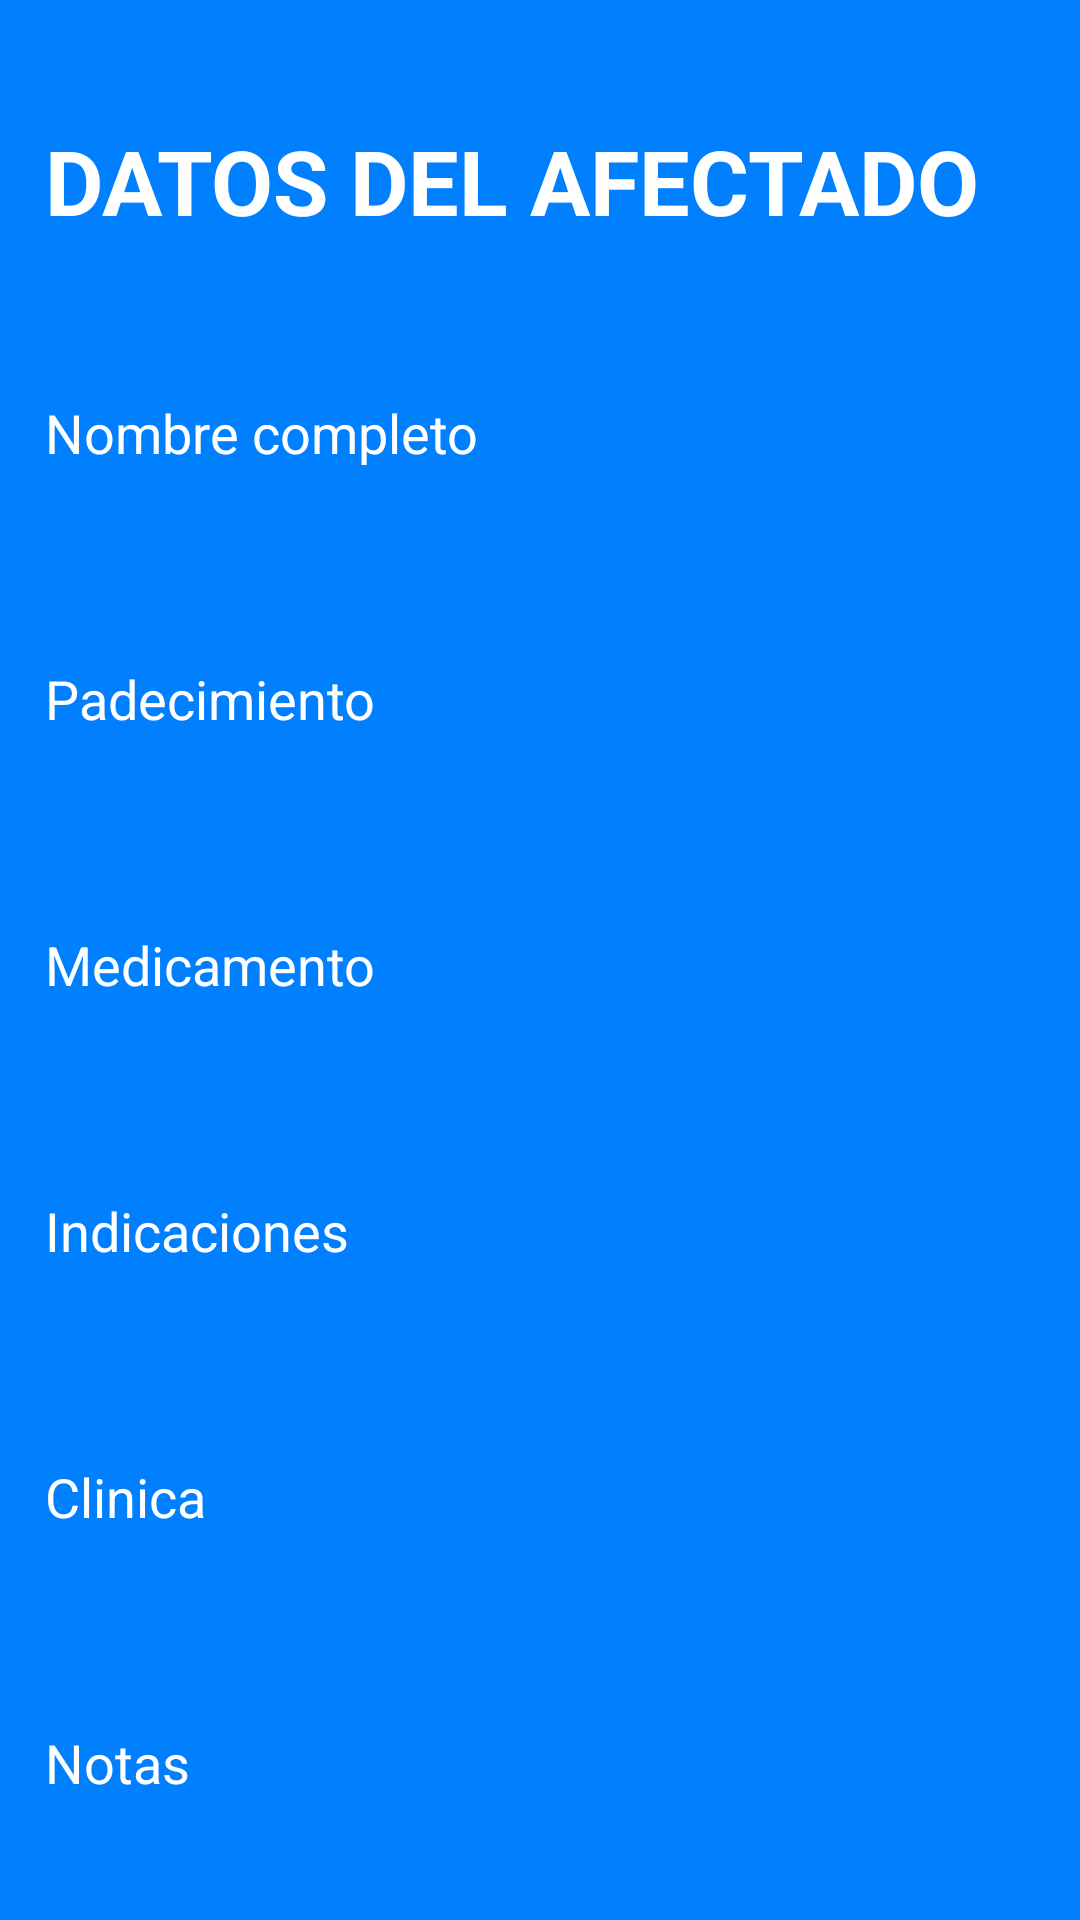

Write the Android layout XML for this screen, with the resource values it uses.
<!-- AndroidManifest.xml: application theme AppTheme -->
<!-- res/layout/activity_mostrar_auxilio.xml -->
<?xml version="1.0" encoding="utf-8"?>

<RelativeLayout
    xmlns:android="http://schemas.android.com/apk/res/android"
    xmlns:app="http://schemas.android.com/apk/res-auto"
    xmlns:tools="http://schemas.android.com/tools"
    android:layout_width="match_parent"
    android:layout_height="match_parent"
    android:background="@color/colorDark"
    android:orientation="vertical"
    android:paddingLeft="15dp"
    android:paddingRight="15dp"
    tools:context=".MostrarAuxilioActivity">

    <TextView
        android:id="@+id/textView3"
        android:layout_width="match_parent"
        android:layout_height="wrap_content"
        android:layout_alignParentStart="true"
        android:layout_alignParentTop="true"
        android:layout_alignParentEnd="true"
        android:layout_marginStart="0dp"
        android:layout_marginTop="40dp"
        android:layout_marginEnd="0dp"
        android:text="DATOS DEL AFECTADO"
        android:textColor="@color/colorLetter"
        android:textSize="30sp"
        android:textStyle="bold"
        app:layout_constraintBottom_toBottomOf="parent"
        app:layout_constraintEnd_toEndOf="parent"
        app:layout_constraintHorizontal_bias="0.491"
        app:layout_constraintStart_toStartOf="parent"
        app:layout_constraintTop_toTopOf="parent"
        app:layout_constraintVertical_bias="0.0" />

    <ScrollView
        android:layout_width="match_parent"
        android:layout_height="wrap_content"
        android:layout_alignParentStart="true"
        android:layout_alignParentTop="true"
        android:layout_alignParentEnd="true"
        android:layout_marginStart="0dp"
        android:layout_marginTop="100dp"
        android:layout_marginEnd="0dp"
        android:scrollbars="none">

        <LinearLayout
            android:layout_width="match_parent"
            android:layout_height="wrap_content"
            android:orientation="vertical">

            <TextView
                android:id="@+id/textView4"
                android:layout_width="match_parent"
                android:layout_height="wrap_content"
                android:layout_marginTop="32dp"
                android:text="@string/tvNombre"
                android:textColor="@color/colorLetter"
                android:textSize="18sp"
                app:layout_constraintBottom_toBottomOf="parent"
                app:layout_constraintEnd_toEndOf="parent"
                app:layout_constraintStart_toStartOf="parent"
                app:layout_constraintTop_toBottomOf="@+id/textView3"
                app:layout_constraintVertical_bias="0.0" />

            <TextView
                android:id="@+id/tvNombreC"
                android:layout_width="match_parent"
                android:layout_height="wrap_content"
                android:textColor="@color/colorYellow"
                android:textSize="24sp"
                app:layout_constraintBottom_toBottomOf="parent"
                app:layout_constraintEnd_toEndOf="parent"
                app:layout_constraintStart_toStartOf="parent"
                app:layout_constraintTop_toBottomOf="@+id/textView4"
                app:layout_constraintVertical_bias="0.0" />

            <TextView
                android:id="@+id/textView6"
                android:layout_width="match_parent"
                android:layout_height="wrap_content"
                android:layout_marginTop="32dp"
                android:text="Padecimiento"
                android:textColor="@color/colorLetter"
                android:textSize="18sp"
                app:layout_constraintBottom_toBottomOf="parent"
                app:layout_constraintEnd_toEndOf="parent"
                app:layout_constraintStart_toStartOf="parent"
                app:layout_constraintTop_toBottomOf="@+id/tvNombreC"
                app:layout_constraintVertical_bias="0.0" />

            <TextView
                android:id="@+id/tvPadecimiento"
                android:layout_width="match_parent"
                android:layout_height="wrap_content"
                android:textColor="@color/colorYellow"
                android:textSize="24sp"
                app:layout_constraintBottom_toBottomOf="parent"
                app:layout_constraintEnd_toEndOf="parent"
                app:layout_constraintStart_toStartOf="parent"
                app:layout_constraintTop_toBottomOf="@+id/textView6"
                app:layout_constraintVertical_bias="0.0" />

            <TextView
                android:id="@+id/textView8"
                android:layout_width="match_parent"
                android:layout_height="wrap_content"
                android:layout_marginTop="32dp"
                android:text="Medicamento"
                android:textColor="@color/colorLetter"
                android:textSize="18sp"
                app:layout_constraintBottom_toBottomOf="parent"
                app:layout_constraintEnd_toEndOf="parent"
                app:layout_constraintHorizontal_bias="0.393"
                app:layout_constraintStart_toStartOf="parent"
                app:layout_constraintTop_toBottomOf="@+id/tvPadecimiento"
                app:layout_constraintVertical_bias="0.0" />

            <TextView
                android:id="@+id/tvMedicamento"
                android:layout_width="match_parent"
                android:layout_height="wrap_content"
                android:textColor="@color/colorYellow"
                android:textSize="24sp"
                app:layout_constraintBottom_toBottomOf="parent"
                app:layout_constraintEnd_toEndOf="parent"
                app:layout_constraintHorizontal_bias="0.491"
                app:layout_constraintStart_toStartOf="parent"
                app:layout_constraintTop_toBottomOf="@+id/textView8"
                app:layout_constraintVertical_bias="0.0" />


            <TextView
                android:id="@+id/textView10"
                android:layout_width="match_parent"
                android:layout_height="wrap_content"
                android:layout_marginTop="32dp"
                android:text="Indicaciones"
                android:textColor="@color/colorLetter"
                android:textSize="18sp"
                app:layout_constraintBottom_toBottomOf="parent"
                app:layout_constraintEnd_toEndOf="parent"
                app:layout_constraintHorizontal_bias="0.491"
                app:layout_constraintStart_toStartOf="parent"
                app:layout_constraintTop_toBottomOf="@+id/tvMedicamento"
                app:layout_constraintVertical_bias="0.0" />

            <TextView
                android:id="@+id/tvIndicaciones"
                android:layout_width="match_parent"
                android:layout_height="wrap_content"
                android:textColor="@color/colorYellow"
                android:textSize="24sp"
                app:layout_constraintBottom_toBottomOf="parent"
                app:layout_constraintEnd_toEndOf="parent"
                app:layout_constraintHorizontal_bias="0.262"
                app:layout_constraintStart_toStartOf="parent"
                app:layout_constraintTop_toBottomOf="@+id/textView10"
                app:layout_constraintVertical_bias="0.0" />

            <TextView
                android:id="@+id/textView12"
                android:layout_width="match_parent"
                android:layout_height="wrap_content"
                android:layout_marginTop="32dp"
                android:text="Clinica "
                android:textColor="@color/colorLetter"
                android:textSize="18sp"
                app:layout_constraintBottom_toBottomOf="parent"
                app:layout_constraintEnd_toEndOf="parent"
                app:layout_constraintHorizontal_bias="0.491"
                app:layout_constraintStart_toStartOf="parent"
                app:layout_constraintTop_toBottomOf="@+id/tvIndicaciones"
                app:layout_constraintVertical_bias="0.0" />

            <TextView
                android:id="@+id/tvClinica"
                android:layout_width="match_parent"
                android:layout_height="wrap_content"
                android:textColor="@color/colorYellow"
                android:textSize="24sp"
                app:layout_constraintBottom_toBottomOf="parent"
                app:layout_constraintEnd_toEndOf="parent"
                app:layout_constraintHorizontal_bias="0.491"
                app:layout_constraintStart_toStartOf="parent"
                app:layout_constraintTop_toBottomOf="@+id/textView12"
                app:layout_constraintVertical_bias="0.0" />

            <TextView
                android:id="@+id/textView"
                android:layout_width="match_parent"
                android:layout_height="wrap_content"
                android:layout_marginTop="32dp"
                android:text="Notas"
                android:textColor="@color/colorLetter"
                android:textSize="18sp"
                app:layout_constraintBottom_toBottomOf="parent"
                app:layout_constraintEnd_toEndOf="parent"
                app:layout_constraintHorizontal_bias="0.498"
                app:layout_constraintStart_toStartOf="parent"
                app:layout_constraintTop_toBottomOf="@+id/tcClinica"
                app:layout_constraintVertical_bias="0.0" />

            <TextView
                android:id="@+id/tvNotas"
                android:layout_width="match_parent"
                android:layout_height="wrap_content"
                android:layout_marginBottom="80dp"
                android:textColor="@color/colorYellow"
                android:textSize="24sp"
                app:layout_constraintBottom_toBottomOf="parent"
                app:layout_constraintEnd_toEndOf="parent"
                app:layout_constraintHorizontal_bias="0.448"
                app:layout_constraintStart_toStartOf="parent"
                app:layout_constraintTop_toBottomOf="@+id/textView"
                app:layout_constraintVertical_bias="0.0" />


            <Button
                android:id="@+id/btnHome"
                android:layout_width="match_parent"
                android:layout_height="wrap_content"
                android:background="@drawable/btn_yellow"
                android:text="Inicio"
                android:textColor="@drawable/txt_btn"
                android:textSize="23sp"
                android:layout_marginBottom="70dp"
                app:layout_constraintHorizontal_bias="0.448"
                app:layout_constraintStart_toStartOf="parent"
                app:layout_constraintTop_toBottomOf="@+id/textView"
                app:layout_constraintVertical_bias="0.0"
                 />

        </LinearLayout>

    </ScrollView>
</RelativeLayout>
<!-- resources referenced by this layout -->
<resources>
  <color name="colorDark">#0080ff</color>
  <color name="colorLetter">#ffffff</color>
  <color name="colorYellow">#E8E7E7</color>
  <!-- drawable btn_yellow (drawable) -->
  <?xml version="1.0" encoding="utf-8"?>
  
  <shape xmlns:android="http://schemas.android.com/apk/res/android"
      android:shape="rectangle"
      >
  
      <corners
          android:radius="5dp"
          />
  
      <stroke
          android:width="5px"
          android:color="@color/colorLetter"
          />
  
      <solid
          android:color="@drawable/btn_change"
          />
  
  </shape>
  <!-- drawable txt_btn (drawable) -->
  <?xml version="1.0" encoding="utf-8"?>
  
  <selector xmlns:android="http://schemas.android.com/apk/res/android">
      <item android:color="@color/colorDark" android:state_pressed="false" />
      <item android:color="@color/colorLetter" android:state_pressed="true" />
  </selector>
  <string name="tvNombre">Nombre completo</string>
  <style name="AppTheme" parent="Theme.AppCompat.Light.DarkActionBar">
          
          <item name="colorPrimary">@color/color</item>
          <item name="colorPrimaryDark">@color/colorDark</item>
          <item name="colorAccent">@color/colorAccent</item>
      </style>
  <color name="color">#49A9F4</color>
  <color name="colorAccent">#E8E7E7</color>
</resources>
